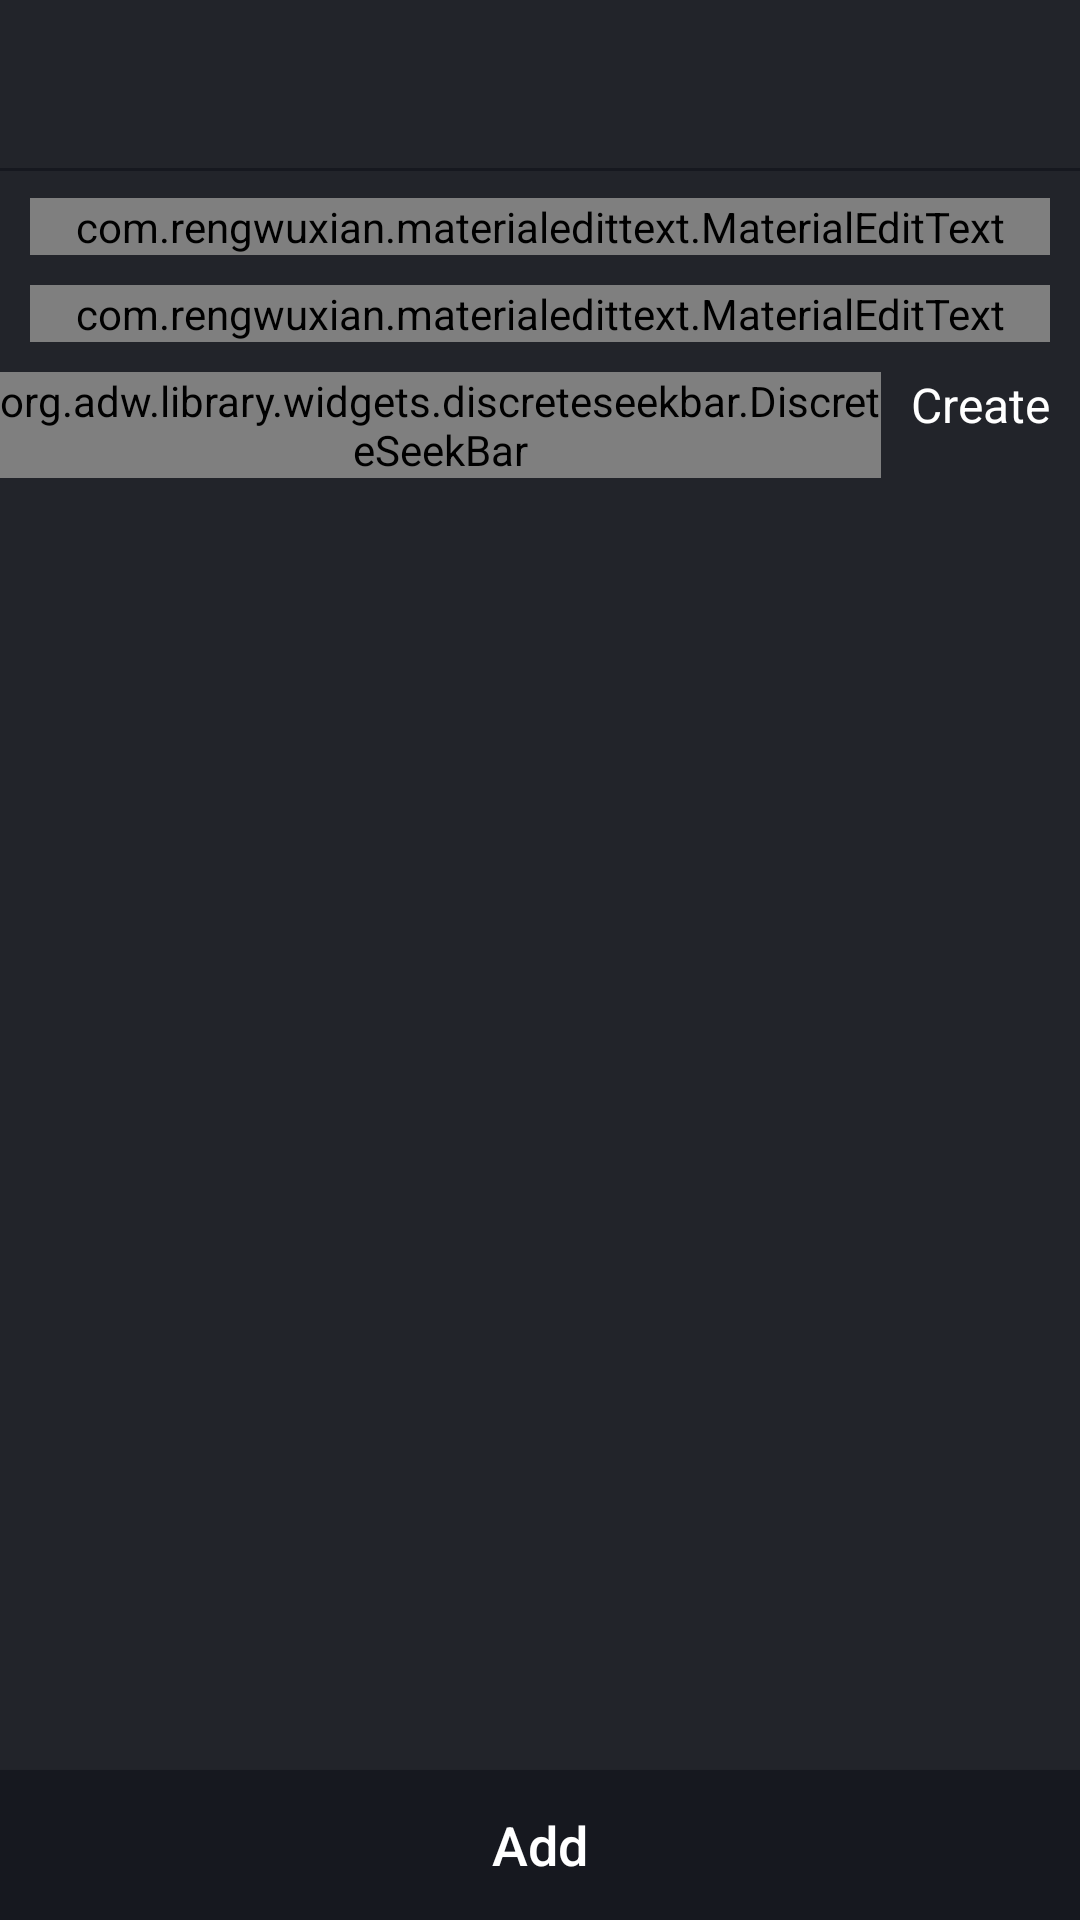

Produce the Android XML layout that renders to this screen, including the resource entries it uses.
<!-- AndroidManifest.xml: application theme AppTheme -->
<!-- res/layout/fragment_add_course_game_random.xml -->
<?xml version="1.0" encoding="utf-8"?>
<RelativeLayout xmlns:android="http://schemas.android.com/apk/res/android"
    android:layout_width="match_parent"
    android:layout_height="match_parent"
    xmlns:app="http://schemas.android.com/apk/res-auto"
    android:background="@color/dark_background_color"
    android:id="@+id/main_activity_root"
    android:paddingTop="?attr/actionBarSize"
    android:clipToPadding="false">

    <RelativeLayout
        android:layout_width="match_parent"
        android:layout_height="match_parent">

        <View
            android:layout_alignParentTop="true"
            android:layout_width="match_parent"
            android:layout_height="1dp"
            android:background="@color/line_color"
            />

        <RelativeLayout
            android:id="@+id/rl_text"
            android:layout_width="match_parent"
            android:layout_height="wrap_content"
            android:padding="10dp"
            >

            <com.rengwuxian.materialedittext.MaterialEditText
                android:id="@+id/title"
                android:layout_width="match_parent"
                android:layout_height="wrap_content"
                android:layout_centerHorizontal="true"
                android:hint="@string/course_title"
                android:textCursorDrawable="@drawable/text_cursor_cyan"
                app:met_baseColor="@color/white"
                app:met_floatingLabel="highlight"
                app:met_maxCharacters="20"
                app:met_primaryColor="@color/white"
                app:met_singleLineEllipsis="true"
                />

            <com.rengwuxian.materialedittext.MaterialEditText
                android:id="@+id/time"
                android:layout_width="match_parent"
                android:layout_height="wrap_content"
                android:layout_below="@+id/title"
                android:layout_centerHorizontal="true"
                android:layout_marginTop="10dp"
                android:hint="@string/complete_time"
                android:textCursorDrawable="@drawable/text_cursor_cyan"
                android:inputType="number"
                android:imeOptions="actionDone"
                app:met_baseColor="@color/white"
                app:met_floatingLabel="highlight"
                app:met_maxCharacters="20"
                app:met_primaryColor="@color/white"
                app:met_singleLineEllipsis="true"
                />

        </RelativeLayout>

        <RelativeLayout
            android:id="@+id/rl_made"
            android:layout_below="@+id/rl_text"
            android:layout_width="match_parent"
            android:layout_height="wrap_content"
            >

            <LinearLayout
                xmlns:app="http://schemas.android.com/apk/res-auto"
                android:id="@+id/li_course_count"
                android:layout_width="match_parent"
                android:layout_height="wrap_content"
                android:orientation="horizontal"
                android:layout_alignParentTop="true"
                android:gravity="center_horizontal"
                android:weightSum="5"
                >

                <org.adw.library.widgets.discreteseekbar.DiscreteSeekBar
                    android:id="@+id/seekbar"
                    android:layout_width="wrap_content"
                    android:layout_height="wrap_content"
                    android:layout_weight="5"
                    android:layout_gravity="bottom"
                    app:dsb_min="3"
                    app:dsb_max="10"
                    app:dsb_value="5"
                    />

                <TextView
                    android:id="@+id/create_btn"
                    android:layout_width="wrap_content"
                    android:layout_height="wrap_content"
                    android:layout_weight="1"
                    android:text="@string/create"
                    android:textSize="16sp"
                    android:textColor="@color/white"
                    android:paddingLeft="10dp"
                    android:paddingRight="10dp"
                    />

            </LinearLayout>

            <LinearLayout
                android:id="@+id/ll_cv_layout"
                android:layout_width="match_parent"
                android:layout_height="wrap_content"
                android:orientation="vertical"
                android:layout_below="@+id/li_course_count"
                >

                <android.support.v7.widget.RecyclerView
                    android:layout_height="match_parent"
                    android:layout_width="match_parent"
                    android:id="@+id/rv"
                    >
                </android.support.v7.widget.RecyclerView>


            </LinearLayout>


        </RelativeLayout>



        <Button
            android:id="@+id/submit_btn"
            android:layout_width="match_parent"
            android:layout_height="50dp"
            android:layout_alignParentBottom="true"
            android:background="@color/darkPrimary"
            android:text="@string/add"
            android:textColor="@color/white"
            android:textSize="18dp"
            android:textAllCaps="false"
            />

    </RelativeLayout>

</RelativeLayout>
<!-- resources referenced by this layout -->
<resources>
  <color name="darkPrimary">#16181f</color>
  <color name="dark_background_color">#22242a</color>
  <color name="line_color">#16181f</color>
  <color name="white">#FFFFFF</color>
  <!-- drawable text_cursor_cyan (drawable-xxhdpi) -->
  <?xml version="1.0" encoding="utf-8"?>
  <shape xmlns:android="http://schemas.android.com/apk/res/android">
    <solid android:color="@color/colorPrimary" />
    <size android:width="0.5dp" />
  </shape>
  <string name="add">Add</string>
  <string name="complete_time">Achieving time (1-48 hours)</string>
  <string name="course_title">Course Title</string>
  <string name="create">Create</string>
  <style name="AppTheme" parent="Theme.AppCompat.Light.NoActionBar">
          
          <item name="colorPrimary">@color/colorPrimary</item>
          <item name="colorPrimaryDark">@color/colorPrimaryDark</item>
          <item name="colorAccent">@color/colorAccent</item>
          <item name="android:windowIsTranslucent">true</item>
          <item name="android:windowBackground">@android:color/transparent</item>
          <item name="android:windowAnimationStyle">@null</item>
          <item name="android:textColorSecondary">@color/white</item>
      </style>
  <color name="colorPrimary">@color/red_btn_bg_pressed_color</color>
  <color name="colorPrimaryDark">@color/colorPrimary</color>
  <color name="colorAccent">#FF4081</color>
</resources>
